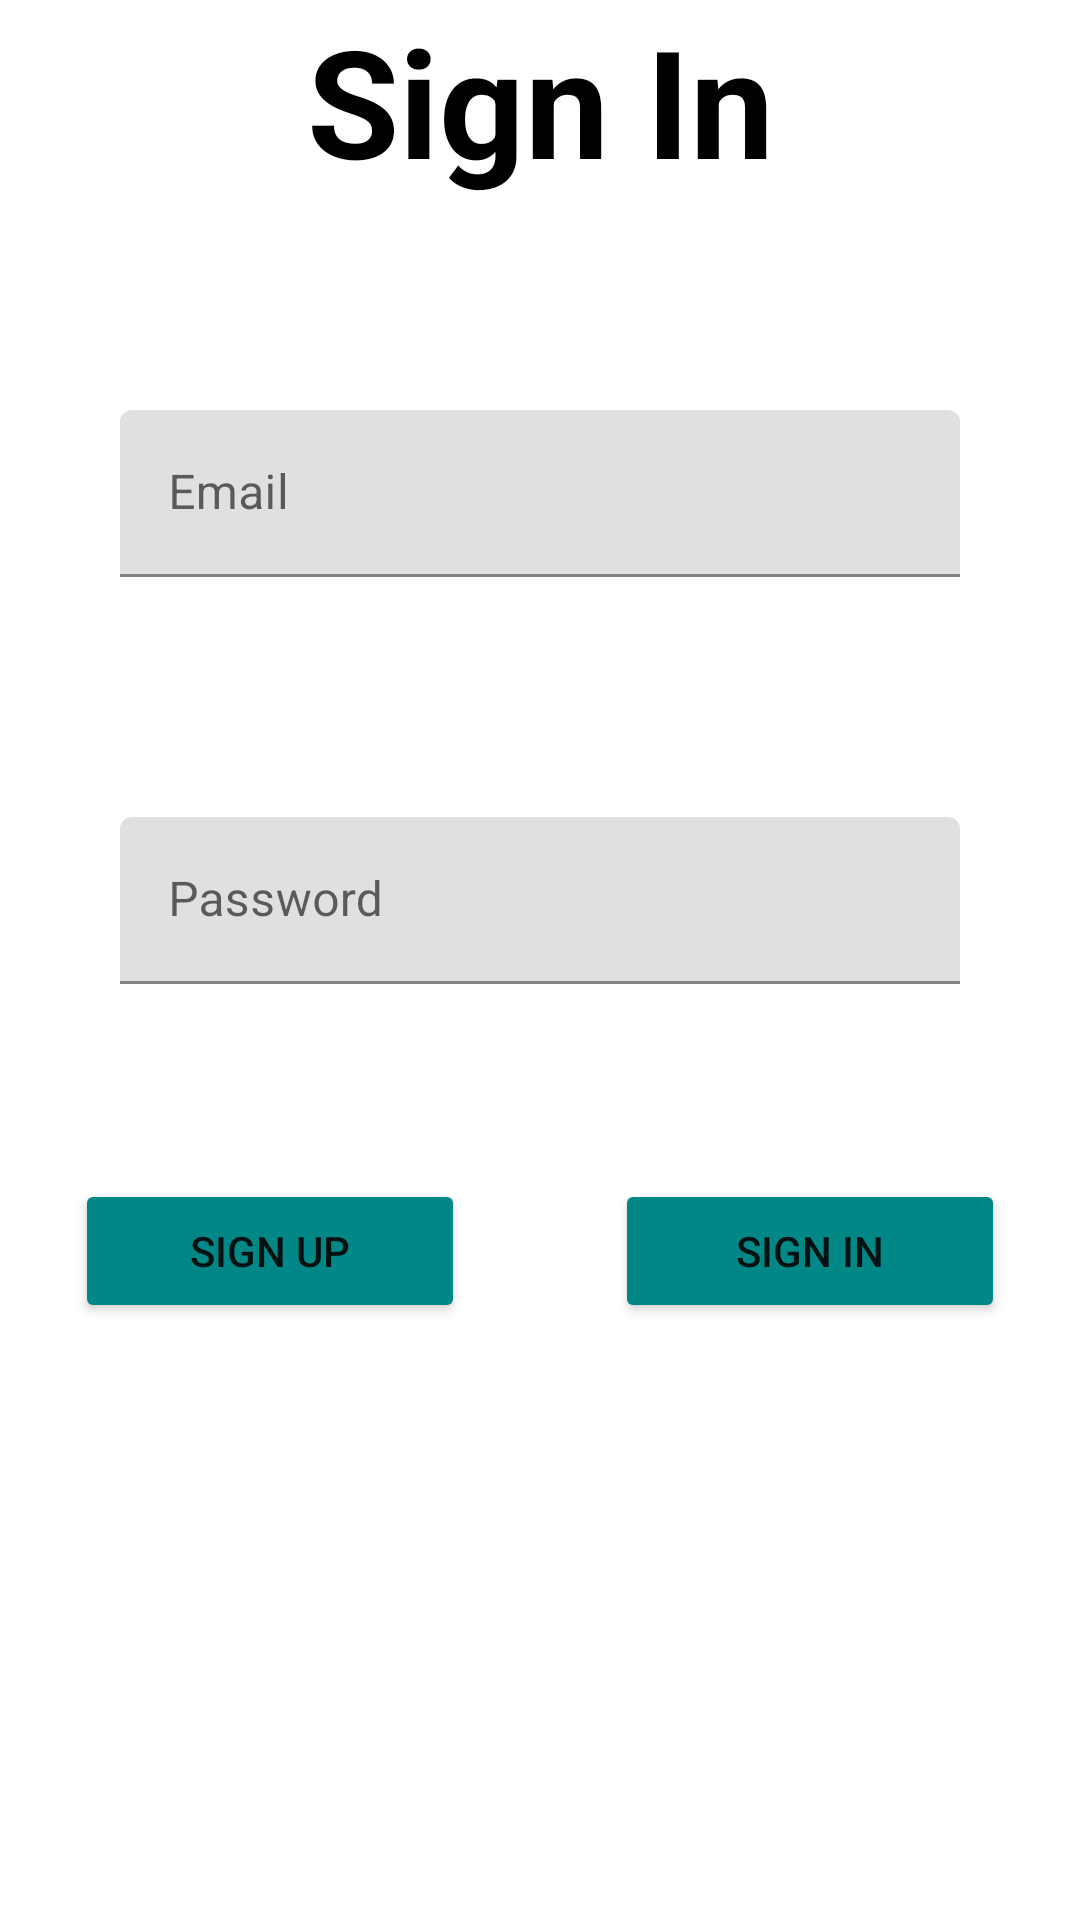

Reconstruct the res/layout file that produces this screen, plus the resources it refers to.
<!-- AndroidManifest.xml: application theme Theme.MonaFinalPro -->
<!-- res/layout/activity_sign_in.xml -->
<?xml version="1.0" encoding="utf-8"?>
<LinearLayout xmlns:android="http://schemas.android.com/apk/res/android"
    xmlns:app="http://schemas.android.com/apk/res-auto"
    xmlns:tools="http://schemas.android.com/tools"
    android:layout_width="match_parent"
    android:layout_height="match_parent"
    android:orientation="vertical"
    tools:context=".SignIn" >

    <TextView
        android:layout_width="match_parent"
        android:layout_height="wrap_content"
        android:textSize="50dp"
        android:gravity="center"
        android:text="Sign In"
        android:textStyle="bold"
        android:layout_marginBottom="30dp"
        android:textColor="@color/black"/>

    <com.google.android.material.textfield.TextInputLayout
        android:layout_width="match_parent"
        android:layout_height="wrap_content"
        android:layout_margin="40dp"
        android:layout_marginBottom="30dp"

        >

        <com.google.android.material.textfield.TextInputEditText
            android:id="@+id/Etemail"
            android:layout_width="match_parent"
            android:layout_height="wrap_content"
            android:hint="Email" />

    </com.google.android.material.textfield.TextInputLayout>

    <com.google.android.material.textfield.TextInputLayout
        android:layout_width="match_parent"
        android:layout_height="wrap_content"
        android:layout_margin="40dp">

        <com.google.android.material.textfield.TextInputEditText
            android:id="@+id/EtPass"
            android:layout_width="match_parent"
            android:layout_height="wrap_content"
            android:hint="Password" />

    </com.google.android.material.textfield.TextInputLayout>

    <LinearLayout
        android:layout_width="match_parent"
        android:layout_height="match_parent"
        android:orientation="horizontal">

        <Button
            android:id="@+id/btnup"
            android:layout_width="wrap_content"
            android:layout_height="wrap_content"
            android:layout_weight="1"
            android:layout_margin="25dp"
            android:backgroundTint="@color/teal_700"
            android:text="SIGN UP" />

        <Button
            android:id="@+id/btnin"
            android:layout_width="wrap_content"
            android:layout_height="wrap_content"
            android:layout_weight="1"
            android:layout_margin="25dp"
            android:backgroundTint="@color/teal_700"
            android:text="SIGN IN" />

    </LinearLayout>
</LinearLayout>
<!-- resources referenced by this layout -->
<resources>
  <style name="Theme.MonaFinalPro" parent="Theme.MaterialComponents.DayNight.NoActionBar">
          
          <item name="colorPrimary">@color/lavender</item>
          <item name="colorPrimaryVariant">@color/lavender</item>
          <item name="colorOnPrimary">@color/white</item>
          
          <item name="colorSecondary">@color/teal_200</item>
          <item name="colorSecondaryVariant">@color/teal_700</item>
          <item name="colorOnSecondary">@color/black</item>
          
          <item name="android:statusBarColor" tools:targetApi="l">?attr/colorPrimaryVariant</item>
          
      </style>
  <!-- not gathered from this repository: default colours our renderer supplied (Android Studio template values) -->
  <color name="teal_200">#FF03DAC5</color>
  <color name="teal_700">#FF018786</color>
  <color name="black">#FF000000</color>
  <color name="white">#FFFFFFFF</color>
</resources>
